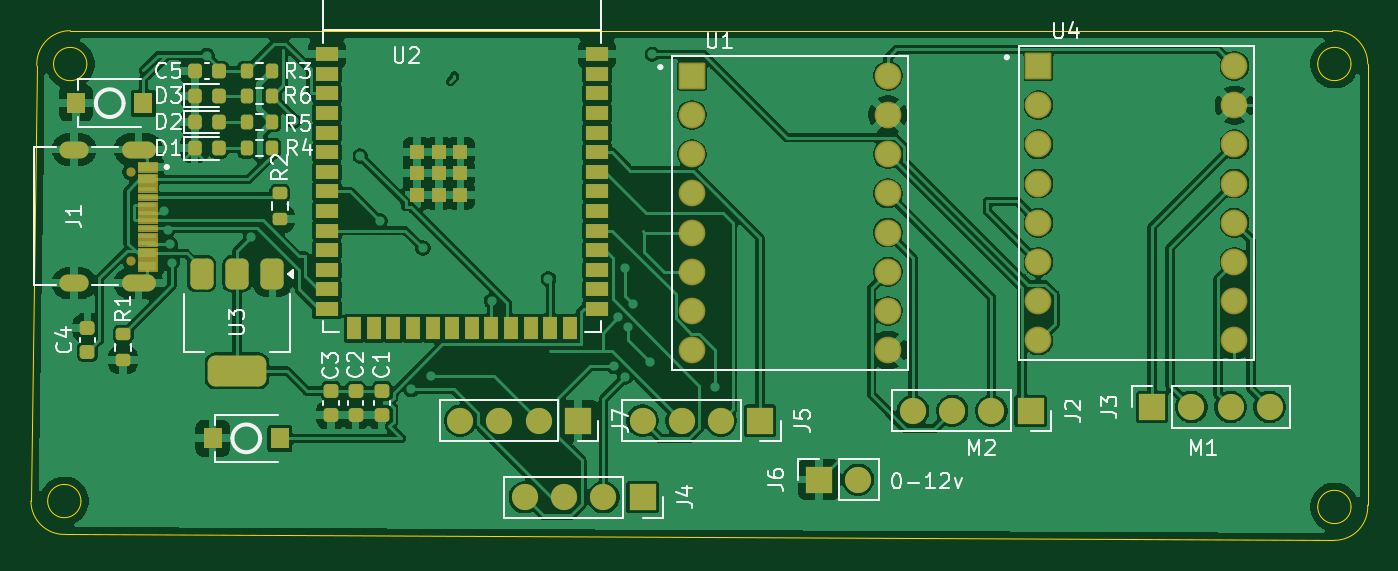
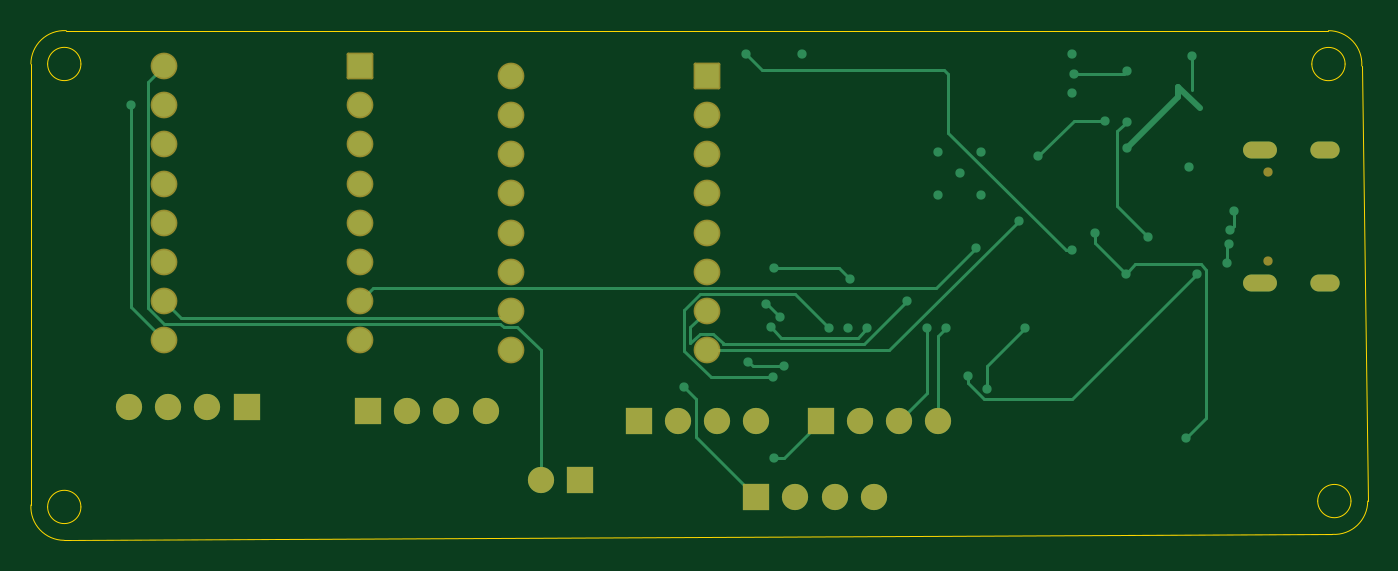
Circuit board: 9 layer files. Board 86.6 x 33.0 mm.
- bottom_copper: controller-B_Cu.gbr (10975 bytes)
- bottom_mask: controller-B_Mask.gbr (3043 bytes)
- paste: controller-B_Paste.gbr (493 bytes)
- bottom_silk: controller-B_Silkscreen.gbr (494 bytes)
- outline: controller-Edge_Cuts.gbr (1667 bytes)
- top_copper: controller-F_Cu.gbr (177155 bytes)
- top_mask: controller-F_Mask.gbr (9809 bytes)
- paste: controller-F_Paste.gbr (4976 bytes)
- top_silk: controller-F_Silkscreen.gbr (39070 bytes)

=== bottom_copper: controller-B_Cu.gbr (10975 bytes, source omitted) ===
=== bottom_mask: controller-B_Mask.gbr (3043 bytes, source withheld) ===
=== paste: controller-B_Paste.gbr ===
%TF.GenerationSoftware,KiCad,Pcbnew,9.0.7-9.0.7~ubuntu24.04.1*%
%TF.CreationDate,2026-01-19T19:18:33+05:30*%
%TF.ProjectId,controller,636f6e74-726f-46c6-9c65-722e6b696361,rev?*%
%TF.SameCoordinates,Original*%
%TF.FileFunction,Paste,Bot*%
%TF.FilePolarity,Positive*%
%FSLAX46Y46*%
G04 Gerber Fmt 4.6, Leading zero omitted, Abs format (unit mm)*
G04 Created by KiCad (PCBNEW 9.0.7-9.0.7~ubuntu24.04.1) date 2026-01-19 19:18:33*
%MOMM*%
%LPD*%
G01*
G04 APERTURE LIST*
G04 APERTURE END LIST*
M02*

=== bottom_silk: controller-B_Silkscreen.gbr ===
%TF.GenerationSoftware,KiCad,Pcbnew,9.0.7-9.0.7~ubuntu24.04.1*%
%TF.CreationDate,2026-01-19T19:18:33+05:30*%
%TF.ProjectId,controller,636f6e74-726f-46c6-9c65-722e6b696361,rev?*%
%TF.SameCoordinates,Original*%
%TF.FileFunction,Legend,Bot*%
%TF.FilePolarity,Positive*%
%FSLAX46Y46*%
G04 Gerber Fmt 4.6, Leading zero omitted, Abs format (unit mm)*
G04 Created by KiCad (PCBNEW 9.0.7-9.0.7~ubuntu24.04.1) date 2026-01-19 19:18:33*
%MOMM*%
%LPD*%
G01*
G04 APERTURE LIST*
G04 APERTURE END LIST*
M02*

=== outline: controller-Edge_Cuts.gbr ===
%TF.GenerationSoftware,KiCad,Pcbnew,9.0.7-9.0.7~ubuntu24.04.1*%
%TF.CreationDate,2026-01-19T19:18:33+05:30*%
%TF.ProjectId,controller,636f6e74-726f-46c6-9c65-722e6b696361,rev?*%
%TF.SameCoordinates,Original*%
%TF.FileFunction,Profile,NP*%
%FSLAX46Y46*%
G04 Gerber Fmt 4.6, Leading zero omitted, Abs format (unit mm)*
G04 Created by KiCad (PCBNEW 9.0.7-9.0.7~ubuntu24.04.1) date 2026-01-19 19:18:33*
%MOMM*%
%LPD*%
G01*
G04 APERTURE LIST*
%TA.AperFunction,Profile*%
%ADD10C,0.050000*%
%TD*%
G04 APERTURE END LIST*
D10*
X114881725Y-103291298D02*
X115266457Y-75101030D01*
X199340457Y-105835030D02*
X117171457Y-105450297D01*
X201503189Y-74970298D02*
X201499457Y-103545298D01*
X117171457Y-105450298D02*
G75*
G02*
X114881725Y-103291298I-127000J2159000D01*
G01*
X118122088Y-103291298D02*
G75*
G02*
X115966826Y-103291298I-1077631J0D01*
G01*
X115966826Y-103291298D02*
G75*
G02*
X118122088Y-103291298I1077631J0D01*
G01*
X201499457Y-103545298D02*
G75*
G02*
X199340457Y-105835030I-2159000J-127000D01*
G01*
X200418088Y-103672298D02*
G75*
G02*
X198262826Y-103672298I-1077631J0D01*
G01*
X198262826Y-103672298D02*
G75*
G02*
X200418088Y-103672298I1077631J0D01*
G01*
X117425457Y-72811298D02*
X199213459Y-72811298D01*
X199213457Y-72811298D02*
G75*
G02*
X201503189Y-74970298I127000J-2159000D01*
G01*
X200418088Y-74970298D02*
G75*
G02*
X198262826Y-74970298I-1077631J0D01*
G01*
X198262826Y-74970298D02*
G75*
G02*
X200418088Y-74970298I1077631J0D01*
G01*
X115266457Y-75101030D02*
G75*
G02*
X117425457Y-72811298I2159000J127000D01*
G01*
X118503088Y-74974030D02*
G75*
G02*
X116347826Y-74974030I-1077631J0D01*
G01*
X116347826Y-74974030D02*
G75*
G02*
X118503088Y-74974030I1077631J0D01*
G01*
M02*

=== top_copper: controller-F_Cu.gbr (177155 bytes, source omitted) ===
=== top_mask: controller-F_Mask.gbr (9809 bytes, source omitted) ===
=== paste: controller-F_Paste.gbr ===
%TF.GenerationSoftware,KiCad,Pcbnew,9.0.7-9.0.7~ubuntu24.04.1*%
%TF.CreationDate,2026-01-19T19:18:32+05:30*%
%TF.ProjectId,controller,636f6e74-726f-46c6-9c65-722e6b696361,rev?*%
%TF.SameCoordinates,Original*%
%TF.FileFunction,Paste,Top*%
%TF.FilePolarity,Positive*%
%FSLAX46Y46*%
G04 Gerber Fmt 4.6, Leading zero omitted, Abs format (unit mm)*
G04 Created by KiCad (PCBNEW 9.0.7-9.0.7~ubuntu24.04.1) date 2026-01-19 19:18:32*
%MOMM*%
%LPD*%
G01*
G04 APERTURE LIST*
G04 Aperture macros list*
%AMRoundRect*
0 Rectangle with rounded corners*
0 $1 Rounding radius*
0 $2 $3 $4 $5 $6 $7 $8 $9 X,Y pos of 4 corners*
0 Add a 4 corners polygon primitive as box body*
4,1,4,$2,$3,$4,$5,$6,$7,$8,$9,$2,$3,0*
0 Add four circle primitives for the rounded corners*
1,1,$1+$1,$2,$3*
1,1,$1+$1,$4,$5*
1,1,$1+$1,$6,$7*
1,1,$1+$1,$8,$9*
0 Add four rect primitives between the rounded corners*
20,1,$1+$1,$2,$3,$4,$5,0*
20,1,$1+$1,$4,$5,$6,$7,0*
20,1,$1+$1,$6,$7,$8,$9,0*
20,1,$1+$1,$8,$9,$2,$3,0*%
G04 Aperture macros list end*
%ADD10RoundRect,0.200000X-0.275000X0.200000X-0.275000X-0.200000X0.275000X-0.200000X0.275000X0.200000X0*%
%ADD11R,1.230000X1.360000*%
%ADD12RoundRect,0.218750X-0.218750X-0.256250X0.218750X-0.256250X0.218750X0.256250X-0.218750X0.256250X0*%
%ADD13RoundRect,0.225000X-0.250000X0.225000X-0.250000X-0.225000X0.250000X-0.225000X0.250000X0.225000X0*%
%ADD14R,1.140000X0.600000*%
%ADD15R,1.140000X0.300000*%
%ADD16RoundRect,0.375000X-0.375000X0.625000X-0.375000X-0.625000X0.375000X-0.625000X0.375000X0.625000X0*%
%ADD17RoundRect,0.500000X-1.400000X0.500000X-1.400000X-0.500000X1.400000X-0.500000X1.400000X0.500000X0*%
%ADD18RoundRect,0.225000X0.225000X0.250000X-0.225000X0.250000X-0.225000X-0.250000X0.225000X-0.250000X0*%
%ADD19RoundRect,0.200000X0.200000X0.275000X-0.200000X0.275000X-0.200000X-0.275000X0.200000X-0.275000X0*%
%ADD20R,1.500000X0.900000*%
%ADD21R,0.900000X1.500000*%
%ADD22R,0.900000X0.900000*%
%ADD23RoundRect,0.225000X0.250000X-0.225000X0.250000X0.225000X-0.250000X0.225000X-0.250000X-0.225000X0*%
G04 APERTURE END LIST*
D10*
%TO.C,R1*%
X120854457Y-92497298D03*
X120854457Y-94147298D03*
%TD*%
D11*
%TO.C,SW2*%
X131014457Y-99227298D03*
X126654457Y-99227298D03*
%TD*%
D12*
%TO.C,D3*%
X125506457Y-77031298D03*
X127081457Y-77031298D03*
%TD*%
D13*
%TO.C,C3*%
X134318457Y-96153298D03*
X134318457Y-97703298D03*
%TD*%
D14*
%TO.C,J1*%
X122432457Y-81645298D03*
X122432457Y-82445298D03*
D15*
X122432457Y-83595298D03*
X122432457Y-84595298D03*
X122432457Y-85095298D03*
X122432457Y-86095298D03*
D14*
X122432457Y-88045298D03*
X122432457Y-87245298D03*
D15*
X122432457Y-86595298D03*
X122432457Y-85595298D03*
X122432457Y-84095298D03*
X122432457Y-83095298D03*
%TD*%
D12*
%TO.C,D2*%
X125493957Y-78731298D03*
X127068957Y-78731298D03*
%TD*%
D16*
%TO.C,U3*%
X130534457Y-88559298D03*
X128234457Y-88559298D03*
D17*
X128234457Y-94859298D03*
D16*
X125934457Y-88559298D03*
%TD*%
D18*
%TO.C,C5*%
X127056457Y-75431298D03*
X125506457Y-75431298D03*
%TD*%
D13*
%TO.C,C2*%
X135918457Y-96153298D03*
X135918457Y-97703298D03*
%TD*%
D19*
%TO.C,R5*%
X130506457Y-78731298D03*
X128856457Y-78731298D03*
%TD*%
%TO.C,R6*%
X130518957Y-77031298D03*
X128868957Y-77031298D03*
%TD*%
D11*
%TO.C,SW1*%
X117806457Y-77510298D03*
X122166457Y-77510298D03*
%TD*%
D20*
%TO.C,U2*%
X134062457Y-74335298D03*
X134062457Y-75605298D03*
X134062457Y-76875298D03*
X134062457Y-78145298D03*
X134062457Y-79415298D03*
X134062457Y-80685298D03*
X134062457Y-81955298D03*
X134062457Y-83225298D03*
X134062457Y-84495298D03*
X134062457Y-85765298D03*
X134062457Y-87035298D03*
X134062457Y-88305298D03*
X134062457Y-89575298D03*
X134062457Y-90845298D03*
D21*
X135827457Y-92095298D03*
X137097457Y-92095298D03*
X138367457Y-92095298D03*
X139637457Y-92095298D03*
X140907457Y-92095298D03*
X142177457Y-92095298D03*
X143447457Y-92095298D03*
X144717457Y-92095298D03*
X145987457Y-92095298D03*
X147257457Y-92095298D03*
X148527457Y-92095298D03*
X149797457Y-92095298D03*
D20*
X151562457Y-90845298D03*
X151562457Y-89575298D03*
X151562457Y-88305298D03*
X151562457Y-87035298D03*
X151562457Y-85765298D03*
X151562457Y-84495298D03*
X151562457Y-83225298D03*
X151562457Y-81955298D03*
X151562457Y-80685298D03*
X151562457Y-79415298D03*
X151562457Y-78145298D03*
X151562457Y-76875298D03*
X151562457Y-75605298D03*
X151562457Y-74335298D03*
D22*
X139912457Y-80655298D03*
X139912457Y-82055298D03*
X139912457Y-83455298D03*
X139912457Y-83455298D03*
X141312457Y-80655298D03*
X141312457Y-80655298D03*
X141312457Y-82055298D03*
X141312457Y-83455298D03*
X142712457Y-80655298D03*
X142712457Y-82055298D03*
X142712457Y-83455298D03*
%TD*%
D19*
%TO.C,R4*%
X130506457Y-80431298D03*
X128856457Y-80431298D03*
%TD*%
D13*
%TO.C,C1*%
X137618457Y-96153298D03*
X137618457Y-97703298D03*
%TD*%
D19*
%TO.C,R3*%
X130506457Y-75431298D03*
X128856457Y-75431298D03*
%TD*%
D12*
%TO.C,D1*%
X125481457Y-80431298D03*
X127056457Y-80431298D03*
%TD*%
D10*
%TO.C,R2*%
X131014457Y-83353298D03*
X131014457Y-85003298D03*
%TD*%
D23*
%TO.C,C4*%
X118546457Y-93624298D03*
X118546457Y-92074298D03*
%TD*%
M02*

=== top_silk: controller-F_Silkscreen.gbr (39070 bytes, source omitted) ===
